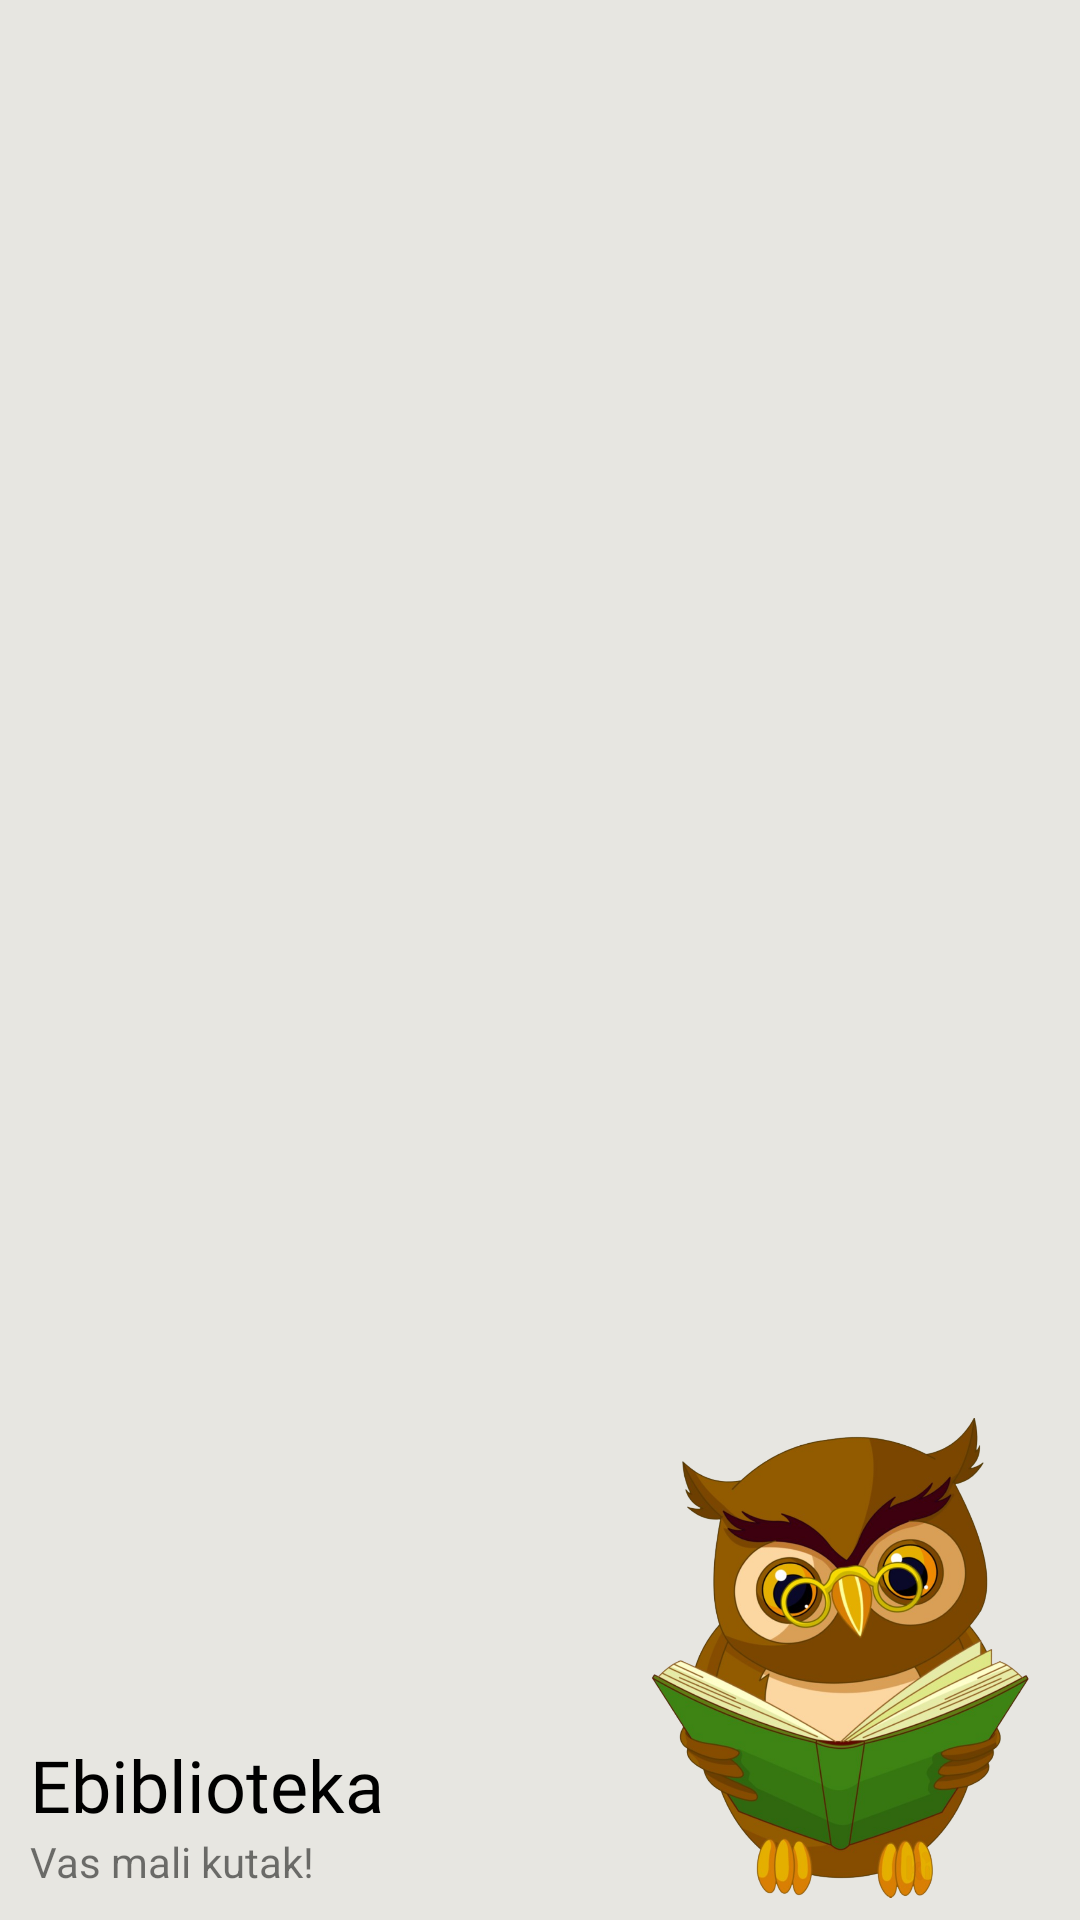

Here is an Android app screen rendered from its layout file. Give the layout XML and the strings, colors and styles it references.
<!-- AndroidManifest.xml: application theme Theme.Ebiblioteka -->
<!-- res/layout/menu_header.xml -->
<?xml version="1.0" encoding="utf-8"?>
<RelativeLayout xmlns:android="http://schemas.android.com/apk/res/android"
    android:layout_width="match_parent"
    android:layout_height="200dp"
    android:background="@color/lightWhite"
    android:paddingLeft="10dp">

    <TextView
        android:id="@+id/menu_slogan"
        android:layout_width="wrap_content"
        android:layout_height="wrap_content"
        android:text="@string/slogan_name"
        android:layout_alignParentBottom="true"
        android:layout_marginBottom="10dp"/>

    <TextView
        android:id="@+id/app_name"
        android:layout_width="wrap_content"
        android:layout_height="wrap_content"
        android:text="@string/logo_name"
        android:fontFamily="@font/brandon_grotesque_black"
        android:textSize="24sp"
        android:layout_above="@+id/menu_slogan"

        android:textColor="@color/black"/>

    <ImageView
        android:layout_width="40dp"
        android:layout_height="40dp"
        android:src="@drawable/menu_menulogo_icon"
        android:layout_above="@+id/app_name" />


    <ImageView
        android:layout_width="160dp"
        android:layout_height="175dp"
        android:src="@drawable/pretrazite_vasu_knjigu"
        android:layout_alignParentRight="true"
        android:layout_alignParentBottom="true"/>

</RelativeLayout>
<!-- resources referenced by this layout -->
<resources>
  <color name="black">#FF000000</color>
  <color name="lightWhite">#e7e6e1</color>
  <!-- drawable pretrazite_vasu_knjigu: png bitmap (drawable, 75219 bytes) -->
  <string name="logo_name">Ebiblioteka</string>
  <string name="slogan_name">Vas mali kutak!</string>
  <style name="Theme.Ebiblioteka" parent="Theme.MaterialComponents.DayNight.NoActionBar.Bridge">
          
  
          <item name="colorPrimary">#184d47</item>
          <item name="colorPrimaryVariant">#184d47</item>
          <item name="colorOnPrimary">@color/white</item>
          
  
          <item name="colorOnSecondary">@color/black</item>
          
          <item name="android:statusBarColor" tools:targetApi="l">?attr/colorPrimaryVariant</item>
          
      </style>
  <color name="white">#FFFFFFFF</color>
</resources>
